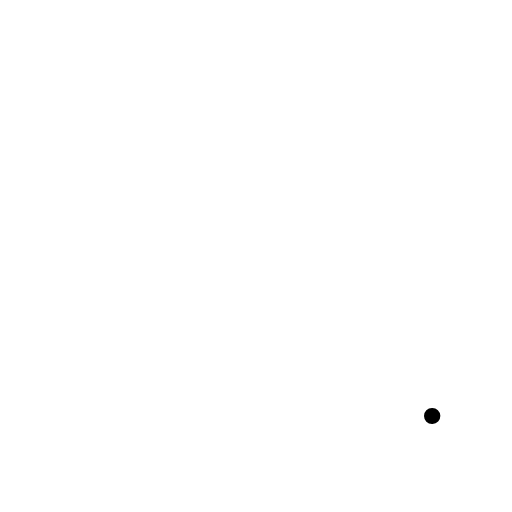
t = 0.00 s
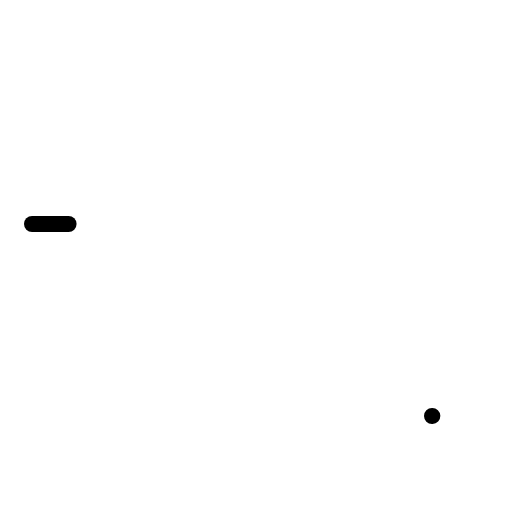
t = 0.30 s
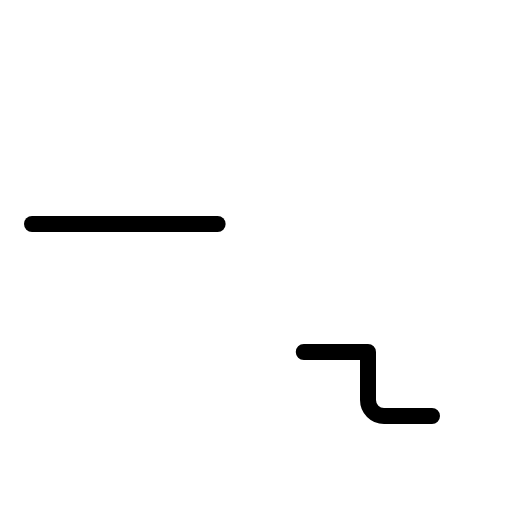
t = 0.68 s
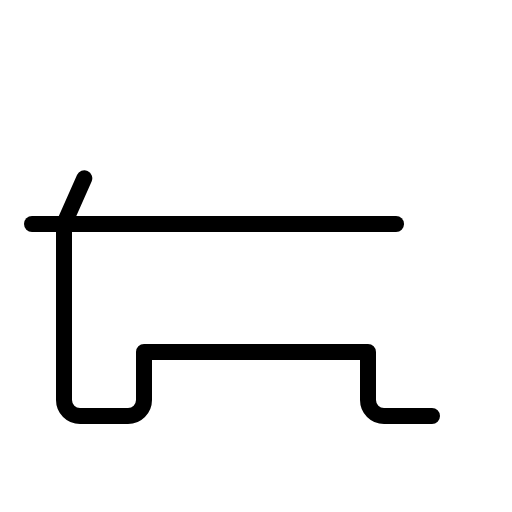
t = 1.05 s
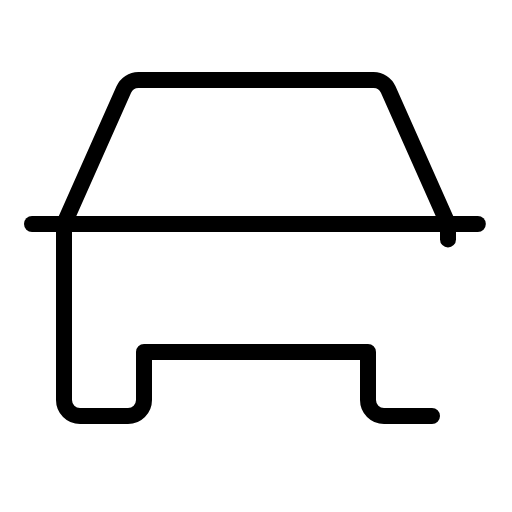
t = 1.43 s
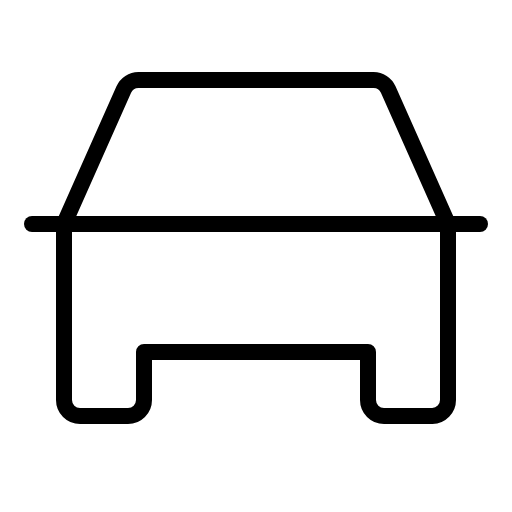
t = 1.80 s

The animated SVG that drew these frames (rendered in a browser with its animation timeline set to each time). Animation: 1 CSS @keyframes rule; one cycle of 1.80 s.

<svg xmlns="http://www.w3.org/2000/svg" viewBox="0 0 256 256">
  <style>
    .draw-line {
      stroke-dasharray: 1;
      stroke-dashoffset: 1;
      animation: phosphor-draw-in 1.5s ease-in-out forwards;
    }
    @keyframes phosphor-draw-in {
      to { stroke-dashoffset: 0; }
    }
  </style><rect width="256" height="256" fill="none"/><line x1="16" y1="112" x2="240" y2="112" fill="none" stroke="currentColor" stroke-linecap="round" stroke-linejoin="round" stroke-width="8" class="draw-line" pathLength="1" style="animation-delay: 0s"/><path d="M216,208H192a8,8,0,0,1-8-8V176H72v24a8,8,0,0,1-8,8H40a8,8,0,0,1-8-8V112L61.89,44.75A8,8,0,0,1,69.2,40H186.8a8,8,0,0,1,7.31,4.75L224,112v88A8,8,0,0,1,216,208Z" fill="none" stroke="currentColor" stroke-linecap="round" stroke-linejoin="round" stroke-width="8" class="draw-line" pathLength="1" style="animation-delay: 0.3s"/></svg>
